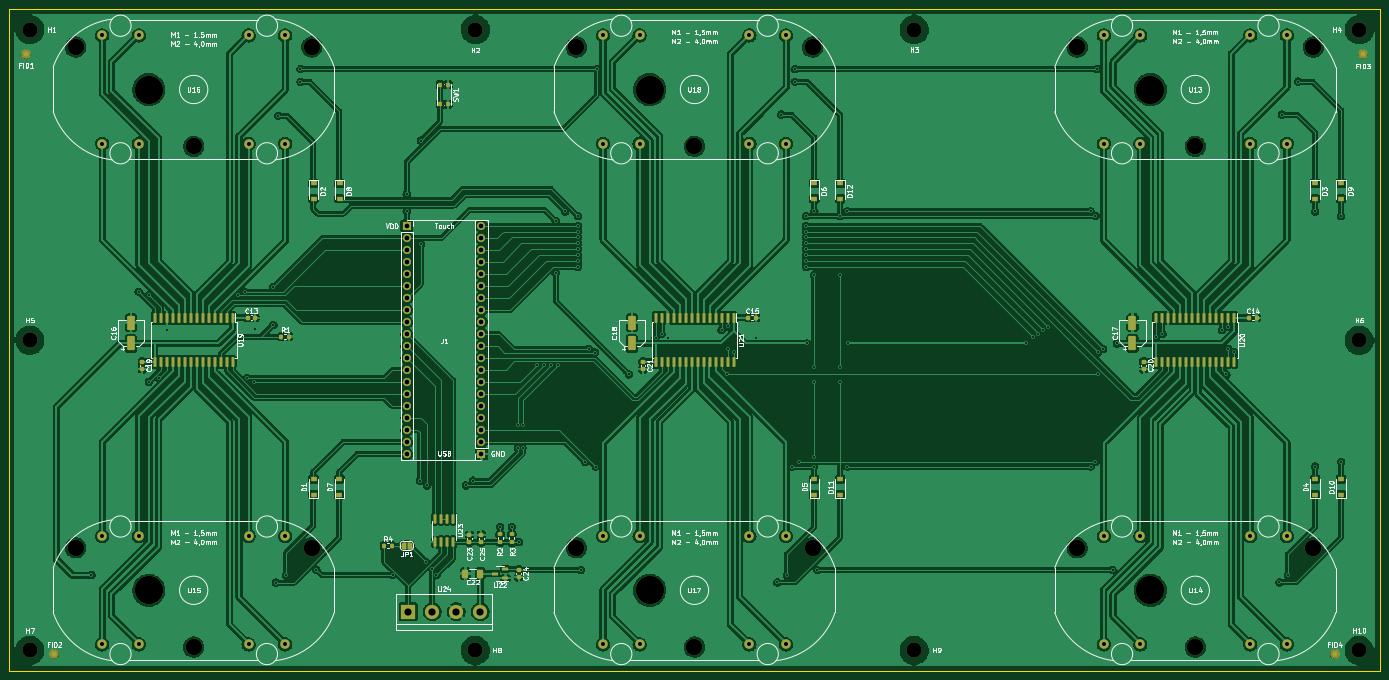
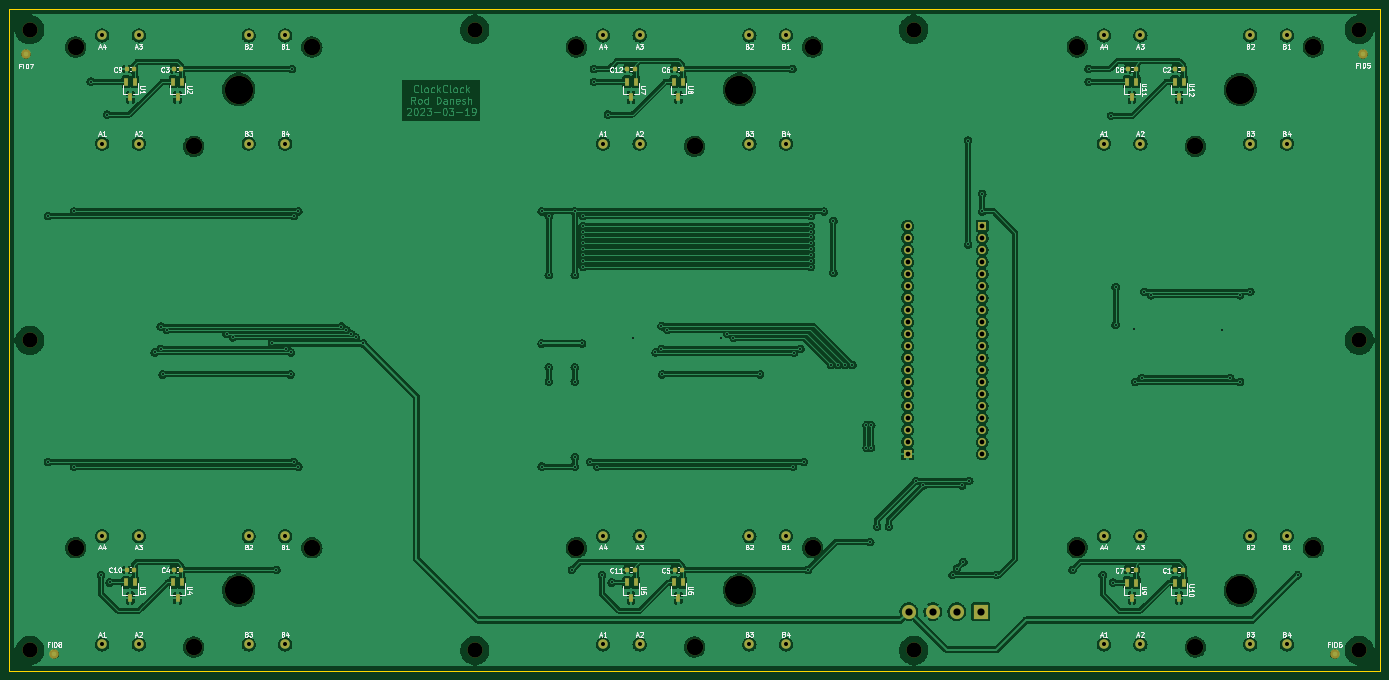
Circuit board: 11 layer files. Board 290.0 x 140.0 mm.
- bottom_copper: ClockClock-B_Cu.gbl (685610 bytes)
- bottom_mask: ClockClock-B_Mask.gbs (6467 bytes)
- paste: ClockClock-B_Paste.gbp (2762 bytes)
- bottom_silk: ClockClock-B_Silkscreen.gbo (51571 bytes)
- outline: ClockClock-Edge_Cuts.gm1 (725 bytes)
- top_copper: ClockClock-F_Cu.gtl (753132 bytes)
- top_mask: ClockClock-F_Mask.gts (11049 bytes)
- paste: ClockClock-F_Paste.gtp (6324 bytes)
- top_silk: ClockClock-F_Silkscreen.gto (87263 bytes)
- drill: ClockClock-NPTH.drl (588 bytes)
- drill: ClockClock-PTH.drl (3600 bytes)

=== bottom_copper: ClockClock-B_Cu.gbl (685610 bytes, source omitted) ===
=== bottom_mask: ClockClock-B_Mask.gbs ===
G04 #@! TF.GenerationSoftware,KiCad,Pcbnew,(6.0.10)*
G04 #@! TF.CreationDate,2023-03-21T22:54:38-07:00*
G04 #@! TF.ProjectId,Test,54657374-2e6b-4696-9361-645f70636258,rev?*
G04 #@! TF.SameCoordinates,Original*
G04 #@! TF.FileFunction,Soldermask,Bot*
G04 #@! TF.FilePolarity,Negative*
%FSLAX46Y46*%
G04 Gerber Fmt 4.6, Leading zero omitted, Abs format (unit mm)*
G04 Created by KiCad (PCBNEW (6.0.10)) date 2023-03-21 22:54:38*
%MOMM*%
%LPD*%
G01*
G04 APERTURE LIST*
G04 Aperture macros list*
%AMRoundRect*
0 Rectangle with rounded corners*
0 $1 Rounding radius*
0 $2 $3 $4 $5 $6 $7 $8 $9 X,Y pos of 4 corners*
0 Add a 4 corners polygon primitive as box body*
4,1,4,$2,$3,$4,$5,$6,$7,$8,$9,$2,$3,0*
0 Add four circle primitives for the rounded corners*
1,1,$1+$1,$2,$3*
1,1,$1+$1,$4,$5*
1,1,$1+$1,$6,$7*
1,1,$1+$1,$8,$9*
0 Add four rect primitives between the rounded corners*
20,1,$1+$1,$2,$3,$4,$5,0*
20,1,$1+$1,$4,$5,$6,$7,0*
20,1,$1+$1,$6,$7,$8,$9,0*
20,1,$1+$1,$8,$9,$2,$3,0*%
G04 Aperture macros list end*
%ADD10C,3.500000*%
%ADD11C,6.000000*%
%ADD12C,2.000000*%
%ADD13O,1.700000X1.700000*%
%ADD14R,1.700000X1.700000*%
%ADD15C,3.200000*%
%ADD16R,3.000000X3.000000*%
%ADD17C,3.000000*%
%ADD18R,0.800000X1.800000*%
%ADD19RoundRect,0.225000X-0.225000X-0.250000X0.225000X-0.250000X0.225000X0.250000X-0.225000X0.250000X0*%
G04 APERTURE END LIST*
D10*
X133995000Y-184000112D03*
X108995000Y-205000112D03*
D11*
X99495000Y-193000112D03*
D10*
X83995000Y-184000112D03*
D12*
X128370000Y-181550112D03*
X120620000Y-181550112D03*
X97370000Y-181550112D03*
X89620000Y-181550112D03*
X89620000Y-204450112D03*
X97370000Y-204450112D03*
X120620000Y-204450112D03*
X128370000Y-204450112D03*
D10*
X239995000Y-184000112D03*
X214995000Y-205000112D03*
D11*
X205495000Y-193000112D03*
D10*
X189995000Y-184000112D03*
D12*
X234370000Y-181550112D03*
X226620000Y-181550112D03*
X203370000Y-181550112D03*
X195620000Y-181550112D03*
X195620000Y-204450112D03*
X203370000Y-204450112D03*
X226620000Y-204450112D03*
X234370000Y-204450112D03*
D10*
X345995000Y-184000000D03*
X320995000Y-205000000D03*
D11*
X311495000Y-193000000D03*
D10*
X295995000Y-184000000D03*
D12*
X340370000Y-181550000D03*
X332620000Y-181550000D03*
X309370000Y-181550000D03*
X301620000Y-181550000D03*
X301620000Y-204450000D03*
X309370000Y-204450000D03*
X332620000Y-204450000D03*
X340370000Y-204450000D03*
D10*
X345995000Y-78000112D03*
X320995000Y-99000112D03*
D11*
X311495000Y-87000112D03*
D10*
X295995000Y-78000112D03*
D12*
X340370000Y-75550112D03*
X332620000Y-75550112D03*
X309370000Y-75550112D03*
X301620000Y-75550112D03*
X301620000Y-98450112D03*
X309370000Y-98450112D03*
X332620000Y-98450112D03*
X340370000Y-98450112D03*
D10*
X239995209Y-78000379D03*
X214995209Y-99000379D03*
D11*
X205495209Y-87000379D03*
D10*
X189995209Y-78000379D03*
D12*
X234370209Y-75550379D03*
X226620209Y-75550379D03*
X203370209Y-75550379D03*
X195620209Y-75550379D03*
X195620209Y-98450379D03*
X203370209Y-98450379D03*
X226620209Y-98450379D03*
X234370209Y-98450379D03*
D10*
X133995000Y-78000000D03*
X108995000Y-99000000D03*
D11*
X99495000Y-87000000D03*
D10*
X83995000Y-78000000D03*
D12*
X128370000Y-75550000D03*
X120620000Y-75550000D03*
X97370000Y-75550000D03*
X89620000Y-75550000D03*
X89620000Y-98450000D03*
X97370000Y-98450000D03*
X120620000Y-98450000D03*
X128370000Y-98450000D03*
D13*
X169900074Y-115876000D03*
X169900074Y-118416000D03*
X169900074Y-120956000D03*
X169900074Y-123496000D03*
X169900074Y-126036000D03*
X169900074Y-128576000D03*
X169900074Y-131116000D03*
X169900074Y-133656000D03*
X169900074Y-136196000D03*
X169900074Y-138736000D03*
X169900074Y-141276000D03*
X169900074Y-143816000D03*
X169900074Y-146356000D03*
X169900074Y-148896000D03*
X169900074Y-151436000D03*
X169900074Y-153976000D03*
X169900074Y-156516000D03*
X169900074Y-159056000D03*
X169900074Y-161596000D03*
D14*
X169900074Y-164136000D03*
D13*
X154100074Y-164136000D03*
X154100074Y-161596000D03*
X154100074Y-159056000D03*
X154100074Y-156516000D03*
X154100074Y-153976000D03*
X154100074Y-151436000D03*
X154100074Y-148896000D03*
X154100074Y-146356000D03*
X154100074Y-143816000D03*
X154100074Y-141276000D03*
X154100074Y-138736000D03*
X154100074Y-136196000D03*
X154100074Y-133656000D03*
X154100074Y-131116000D03*
X154100074Y-128576000D03*
X154100074Y-126036000D03*
X154100074Y-123496000D03*
X154100074Y-120956000D03*
X154100074Y-118416000D03*
D14*
X154100074Y-115876000D03*
D15*
X168595000Y-205700000D03*
X261495000Y-205700000D03*
X261495000Y-74300000D03*
D16*
X154375000Y-197506000D03*
D17*
X159455000Y-197506000D03*
X164535000Y-197506000D03*
X169615000Y-197506000D03*
D15*
X355700000Y-74300000D03*
X74300000Y-140056000D03*
X355700000Y-205700000D03*
X168595000Y-74300000D03*
X74300000Y-205700000D03*
X355700000Y-140056000D03*
X74300000Y-74300000D03*
D18*
X111471190Y-191353912D03*
X113371190Y-191353912D03*
X112421190Y-194653912D03*
D19*
X111642701Y-188669164D03*
X113192701Y-188669164D03*
D18*
X333477760Y-191345317D03*
X335377760Y-191345317D03*
X334427760Y-194645317D03*
D19*
X217645728Y-188671256D03*
X219195728Y-188671256D03*
X323643862Y-188672432D03*
X325193862Y-188672432D03*
D18*
X227475244Y-85353542D03*
X229375244Y-85353542D03*
X228425244Y-88653542D03*
D12*
X79500000Y-206500000D03*
D18*
X217475244Y-85353542D03*
X219375244Y-85353542D03*
X218425244Y-88653542D03*
D19*
X227646755Y-82670190D03*
X229196755Y-82670190D03*
X217646755Y-82670190D03*
X219196755Y-82670190D03*
D12*
X350500000Y-206500000D03*
D19*
X333648826Y-82663248D03*
X335198826Y-82663248D03*
D12*
X356500000Y-79500000D03*
D19*
X121641135Y-82668760D03*
X123191135Y-82668760D03*
X121642701Y-188669164D03*
X123192701Y-188669164D03*
D18*
X333468244Y-85339542D03*
X335368244Y-85339542D03*
X334418244Y-88639542D03*
X111473113Y-85348971D03*
X113373113Y-85348971D03*
X112423113Y-88648971D03*
D19*
X111641135Y-82668760D03*
X113191135Y-82668760D03*
D18*
X227465145Y-191349723D03*
X229365145Y-191349723D03*
X228415145Y-194649723D03*
D19*
X333644937Y-188672432D03*
X335194937Y-188672432D03*
D12*
X73500000Y-79500000D03*
D19*
X323645134Y-82659899D03*
X325195134Y-82659899D03*
D18*
X121473113Y-85348971D03*
X123373113Y-85348971D03*
X122423113Y-88648971D03*
X121471190Y-191353912D03*
X123371190Y-191353912D03*
X122421190Y-194653912D03*
D19*
X227645728Y-188671256D03*
X229195728Y-188671256D03*
D18*
X217465145Y-191349723D03*
X219365145Y-191349723D03*
X218415145Y-194649723D03*
X323474967Y-191345317D03*
X325374967Y-191345317D03*
X324424967Y-194645317D03*
X323465785Y-85344707D03*
X325365785Y-85344707D03*
X324415785Y-88644707D03*
M02*

=== paste: ClockClock-B_Paste.gbp (2762 bytes, source withheld) ===
=== bottom_silk: ClockClock-B_Silkscreen.gbo (51571 bytes, source omitted) ===
=== outline: ClockClock-Edge_Cuts.gm1 ===
G04 #@! TF.GenerationSoftware,KiCad,Pcbnew,(6.0.10)*
G04 #@! TF.CreationDate,2023-03-21T22:54:38-07:00*
G04 #@! TF.ProjectId,Test,54657374-2e6b-4696-9361-645f70636258,rev?*
G04 #@! TF.SameCoordinates,Original*
G04 #@! TF.FileFunction,Profile,NP*
%FSLAX46Y46*%
G04 Gerber Fmt 4.6, Leading zero omitted, Abs format (unit mm)*
G04 Created by KiCad (PCBNEW (6.0.10)) date 2023-03-21 22:54:38*
%MOMM*%
%LPD*%
G01*
G04 APERTURE LIST*
G04 #@! TA.AperFunction,Profile*
%ADD10C,0.100000*%
G04 #@! TD*
G04 APERTURE END LIST*
D10*
X70000000Y-70000000D02*
X70000000Y-210000000D01*
X70000000Y-70000000D02*
X360000000Y-70000000D01*
X360000000Y-70000000D02*
X360000000Y-210000000D01*
X70000000Y-210000000D02*
X360000000Y-210000000D01*
M02*

=== top_copper: ClockClock-F_Cu.gtl (753132 bytes, source omitted) ===
=== top_mask: ClockClock-F_Mask.gts (11049 bytes, source omitted) ===
=== paste: ClockClock-F_Paste.gtp ===
G04 #@! TF.GenerationSoftware,KiCad,Pcbnew,(6.0.10)*
G04 #@! TF.CreationDate,2023-03-21T22:54:37-07:00*
G04 #@! TF.ProjectId,Test,54657374-2e6b-4696-9361-645f70636258,rev?*
G04 #@! TF.SameCoordinates,Original*
G04 #@! TF.FileFunction,Paste,Top*
G04 #@! TF.FilePolarity,Positive*
%FSLAX46Y46*%
G04 Gerber Fmt 4.6, Leading zero omitted, Abs format (unit mm)*
G04 Created by KiCad (PCBNEW (6.0.10)) date 2023-03-21 22:54:37*
%MOMM*%
%LPD*%
G01*
G04 APERTURE LIST*
G04 Aperture macros list*
%AMRoundRect*
0 Rectangle with rounded corners*
0 $1 Rounding radius*
0 $2 $3 $4 $5 $6 $7 $8 $9 X,Y pos of 4 corners*
0 Add a 4 corners polygon primitive as box body*
4,1,4,$2,$3,$4,$5,$6,$7,$8,$9,$2,$3,0*
0 Add four circle primitives for the rounded corners*
1,1,$1+$1,$2,$3*
1,1,$1+$1,$4,$5*
1,1,$1+$1,$6,$7*
1,1,$1+$1,$8,$9*
0 Add four rect primitives between the rounded corners*
20,1,$1+$1,$2,$3,$4,$5,0*
20,1,$1+$1,$4,$5,$6,$7,0*
20,1,$1+$1,$6,$7,$8,$9,0*
20,1,$1+$1,$8,$9,$2,$3,0*%
G04 Aperture macros list end*
%ADD10R,1.200000X0.900000*%
%ADD11RoundRect,0.150000X-0.150000X0.875000X-0.150000X-0.875000X0.150000X-0.875000X0.150000X0.875000X0*%
%ADD12RoundRect,0.225000X-0.225000X-0.250000X0.225000X-0.250000X0.225000X0.250000X-0.225000X0.250000X0*%
%ADD13RoundRect,0.225000X-0.250000X0.225000X-0.250000X-0.225000X0.250000X-0.225000X0.250000X0.225000X0*%
%ADD14RoundRect,0.200000X-0.200000X-0.275000X0.200000X-0.275000X0.200000X0.275000X-0.200000X0.275000X0*%
%ADD15RoundRect,0.200000X0.275000X-0.200000X0.275000X0.200000X-0.275000X0.200000X-0.275000X-0.200000X0*%
%ADD16R,1.000000X0.900000*%
%ADD17RoundRect,0.250000X0.412500X0.650000X-0.412500X0.650000X-0.412500X-0.650000X0.412500X-0.650000X0*%
%ADD18RoundRect,0.250000X0.550000X-1.250000X0.550000X1.250000X-0.550000X1.250000X-0.550000X-1.250000X0*%
%ADD19RoundRect,0.225000X0.250000X-0.225000X0.250000X0.225000X-0.250000X0.225000X-0.250000X-0.225000X0*%
%ADD20RoundRect,0.150000X0.512500X0.150000X-0.512500X0.150000X-0.512500X-0.150000X0.512500X-0.150000X0*%
%ADD21RoundRect,0.150000X-0.150000X0.825000X-0.150000X-0.825000X0.150000X-0.825000X0.150000X0.825000X0*%
G04 APERTURE END LIST*
D10*
X245832323Y-106856217D03*
X245832323Y-110156217D03*
X245829178Y-169463492D03*
X245829178Y-172763492D03*
X351844074Y-169463492D03*
X351844074Y-172763492D03*
X351849823Y-106856217D03*
X351849823Y-110156217D03*
X139867908Y-106856217D03*
X139867908Y-110156217D03*
X139841798Y-172763492D03*
X139841798Y-169463492D03*
X240354351Y-106856217D03*
X240354351Y-110156217D03*
X240347330Y-169463492D03*
X240347330Y-172763492D03*
X346352675Y-172763492D03*
X346352675Y-169463492D03*
X346338201Y-106856217D03*
X346338201Y-110156217D03*
X134356060Y-110156217D03*
X134356060Y-106856217D03*
X134360849Y-172763492D03*
X134360849Y-169463492D03*
D11*
X329255074Y-135356000D03*
X327985074Y-135356000D03*
X326715074Y-135356000D03*
X325445074Y-135356000D03*
X324175074Y-135356000D03*
X322905074Y-135356000D03*
X321635074Y-135356000D03*
X320365074Y-135356000D03*
X319095074Y-135356000D03*
X317825074Y-135356000D03*
X316555074Y-135356000D03*
X315285074Y-135356000D03*
X314015074Y-135356000D03*
X312745074Y-135356000D03*
X312745074Y-144656000D03*
X314015074Y-144656000D03*
X315285074Y-144656000D03*
X316555074Y-144656000D03*
X317825074Y-144656000D03*
X319095074Y-144656000D03*
X320365074Y-144656000D03*
X321635074Y-144656000D03*
X322905074Y-144656000D03*
X324175074Y-144656000D03*
X325445074Y-144656000D03*
X326715074Y-144656000D03*
X327985074Y-144656000D03*
X329255074Y-144656000D03*
D12*
X226420000Y-135306000D03*
X227970000Y-135306000D03*
D13*
X98095000Y-144631000D03*
X98095000Y-146181000D03*
X204095000Y-144631000D03*
X204095000Y-146181000D03*
D12*
X332420000Y-135306000D03*
X333970000Y-135306000D03*
D14*
X149270000Y-183556000D03*
X150920000Y-183556000D03*
D15*
X173845000Y-182836723D03*
X173845000Y-181186723D03*
D16*
X162800074Y-90106000D03*
X162800074Y-86006000D03*
X161200074Y-86006000D03*
X161200074Y-90106000D03*
D17*
X169632500Y-189456000D03*
X166507500Y-189456000D03*
D11*
X117255074Y-135356000D03*
X115985074Y-135356000D03*
X114715074Y-135356000D03*
X113445074Y-135356000D03*
X112175074Y-135356000D03*
X110905074Y-135356000D03*
X109635074Y-135356000D03*
X108365074Y-135356000D03*
X107095074Y-135356000D03*
X105825074Y-135356000D03*
X104555074Y-135356000D03*
X103285074Y-135356000D03*
X102015074Y-135356000D03*
X100745074Y-135356000D03*
X100745074Y-144656000D03*
X102015074Y-144656000D03*
X103285074Y-144656000D03*
X104555074Y-144656000D03*
X105825074Y-144656000D03*
X107095074Y-144656000D03*
X108365074Y-144656000D03*
X109635074Y-144656000D03*
X110905074Y-144656000D03*
X112175074Y-144656000D03*
X113445074Y-144656000D03*
X114715074Y-144656000D03*
X115985074Y-144656000D03*
X117255074Y-144656000D03*
D18*
X95706233Y-140756000D03*
X95706233Y-136356000D03*
D19*
X167358641Y-182786723D03*
X167358641Y-181236723D03*
D20*
X174957500Y-190406000D03*
X174957500Y-188506000D03*
X172682500Y-189456000D03*
D18*
X307706233Y-140756000D03*
X307706233Y-136356000D03*
D14*
X127559554Y-139280919D03*
X129209554Y-139280919D03*
D11*
X223255074Y-135356000D03*
X221985074Y-135356000D03*
X220715074Y-135356000D03*
X219445074Y-135356000D03*
X218175074Y-135356000D03*
X216905074Y-135356000D03*
X215635074Y-135356000D03*
X214365074Y-135356000D03*
X213095074Y-135356000D03*
X211825074Y-135356000D03*
X210555074Y-135356000D03*
X209285074Y-135356000D03*
X208015074Y-135356000D03*
X206745074Y-135356000D03*
X206745074Y-144656000D03*
X208015074Y-144656000D03*
X209285074Y-144656000D03*
X210555074Y-144656000D03*
X211825074Y-144656000D03*
X213095074Y-144656000D03*
X214365074Y-144656000D03*
X215635074Y-144656000D03*
X216905074Y-144656000D03*
X218175074Y-144656000D03*
X219445074Y-144656000D03*
X220715074Y-144656000D03*
X221985074Y-144656000D03*
X223255074Y-144656000D03*
D12*
X120420000Y-135306000D03*
X121970000Y-135306000D03*
D19*
X169858641Y-182786723D03*
X169858641Y-181236723D03*
D13*
X310095000Y-144631000D03*
X310095000Y-146181000D03*
X177820000Y-188681000D03*
X177820000Y-190231000D03*
D15*
X176345000Y-182836723D03*
X176345000Y-181186723D03*
D18*
X201706233Y-140756000D03*
X201706233Y-136356000D03*
D21*
X163905074Y-177831000D03*
X162635074Y-177831000D03*
X161365074Y-177831000D03*
X160095074Y-177831000D03*
X160095074Y-182781000D03*
X161365074Y-182781000D03*
X162635074Y-182781000D03*
X163905074Y-182781000D03*
M02*

=== top_silk: ClockClock-F_Silkscreen.gto (87263 bytes, source omitted) ===
=== drill: ClockClock-NPTH.drl ===
M48
METRIC,TZ
T1C3.200
T2C3.500
T3C6.000
%
G90
G05
T1
X74300Y-74300
X74300Y-140056
X74300Y-205700
X168595Y-74300
X168595Y-205700
X261495Y-74300
X261495Y-205700
X355700Y-74300
X355700Y-140056
X355700Y-205700
T2
X83995Y-78000
X83995Y-184000
X108995Y-99000
X108995Y-205000
X133995Y-78000
X133995Y-184000
X189995Y-184000
X189995Y-78000
X214995Y-205000
X214995Y-99000
X239995Y-184000
X239995Y-78000
X295995Y-78000
X295995Y-184000
X320995Y-99000
X320995Y-205000
X345995Y-78000
X345995Y-184000
T3
X99495Y-87000
X99495Y-193000
X205495Y-193000
X205495Y-87000
X311495Y-87000
X311495Y-193000
T0
M30

=== drill: ClockClock-PTH.drl ===
M48
METRIC,TZ
T1C0.400
T2C0.850
T3C1.000
T4C1.520
%
G90
G05
T1
X87345Y-189806
X97345Y-129806
X99505Y-148896
X99595Y-130556
X101595Y-148056
X103283Y-137806
X118345Y-130556
X119845Y-129806
X120345Y-148056
X121755Y-148896
X121995Y-137796
X125845Y-128806
X125845Y-136806
X126393Y-191354
X126845Y-92556
X128595Y-189806
X131595Y-82670
X131595Y-85349
X134980Y-188671
X151095Y-189806
X154095Y-109056
X154095Y-112806
X156845Y-169806
X157095Y-97806
X157095Y-119806
X158095Y-187056
X158345Y-170806
X159470Y-188431
X160345Y-189806
X166595Y-170806
X168095Y-169806
X173845Y-179556
X176345Y-179556
X177595Y-158056
X177595Y-162806
X177795Y-182806
X178595Y-158056
X178595Y-162806
X181595Y-145306
X183095Y-145306
X184595Y-145306
X185595Y-114806
X185595Y-125806
X186095Y-145306
X187595Y-112806
X190345Y-113806
X190345Y-115876
X190345Y-117056
X190345Y-118306
X190345Y-119556
X190345Y-120806
X190345Y-122056
X190345Y-123306
X190345Y-124556
X190960Y-188671
X191845Y-165806
X192595Y-141946
X193895Y-142671
X194095Y-166806
X194295Y-82670
X201095Y-147306
X206745Y-139506
X208015Y-138726
X209285Y-139556
X220715Y-137926
X221845Y-147306
X221985Y-137106
X221985Y-141946
X223255Y-142646
X227977Y-139553
X232551Y-191350
X233345Y-92306
X234595Y-189806
X235595Y-166806
X236295Y-82660
X236297Y-85354
X237095Y-165806
X238595Y-113806
X238595Y-115876
X238595Y-117056
X238595Y-118306
X238595Y-119556
X238595Y-120806
X238595Y-122056
X238595Y-123306
X238595Y-124556
X238795Y-140756
X240345Y-112806
X240345Y-126306
X240345Y-145806
X240345Y-148806
X240345Y-164806
X240345Y-166806
X240961Y-188672
X245845Y-113806
X245845Y-126306
X245845Y-145806
X245845Y-148806
X247345Y-112806
X247345Y-166806
X247395Y-140756
X285095Y-140756
X286695Y-139456
X287675Y-138726
X288695Y-137926
X289720Y-137181
X298845Y-112806
X298845Y-166806
X299845Y-113806
X299845Y-165806
X300199Y-82660
X300435Y-142646
X300495Y-147306
X301485Y-141916
X303479Y-188672
X304395Y-140756
X312745Y-139456
X314015Y-138726
X326715Y-137926
X327595Y-147306
X327985Y-137196
X327985Y-141916
X329255Y-142646
X338806Y-191345
X339345Y-92306
X340595Y-189806
X342811Y-85340
X346345Y-112806
X346345Y-166806
X351845Y-113806
X351845Y-165806
T2
X89620Y-75550
X89620Y-98450
X89620Y-181550
X89620Y-204450
X97370Y-75550
X97370Y-98450
X97370Y-181550
X97370Y-204450
X120620Y-75550
X120620Y-98450
X120620Y-181550
X120620Y-204450
X128370Y-75550
X128370Y-98450
X128370Y-181550
X128370Y-204450
X195620Y-181550
X195620Y-204450
X195620Y-75550
X195620Y-98450
X203370Y-181550
X203370Y-204450
X203370Y-75550
X203370Y-98450
X226620Y-181550
X226620Y-204450
X226620Y-75550
X226620Y-98450
X234370Y-181550
X234370Y-204450
X234370Y-75550
X234370Y-98450
X301620Y-75550
X301620Y-98450
X301620Y-181550
X301620Y-204450
X309370Y-75550
X309370Y-98450
X309370Y-181550
X309370Y-204450
X332620Y-75550
X332620Y-98450
X332620Y-181550
X332620Y-204450
X340370Y-75550
X340370Y-98450
X340370Y-181550
X340370Y-204450
T3
X154100Y-115876
X154100Y-118416
X154100Y-120956
X154100Y-123496
X154100Y-126036
X154100Y-128576
X154100Y-131116
X154100Y-133656
X154100Y-136196
X154100Y-138736
X154100Y-141276
X154100Y-143816
X154100Y-146356
X154100Y-148896
X154100Y-151436
X154100Y-153976
X154100Y-156516
X154100Y-159056
X154100Y-161596
X154100Y-164136
X169900Y-115876
X169900Y-118416
X169900Y-120956
X169900Y-123496
X169900Y-126036
X169900Y-128576
X169900Y-131116
X169900Y-133656
X169900Y-136196
X169900Y-138736
X169900Y-141276
X169900Y-143816
X169900Y-146356
X169900Y-148896
X169900Y-151436
X169900Y-153976
X169900Y-156516
X169900Y-159056
X169900Y-161596
X169900Y-164136
T4
X154375Y-197506
X159455Y-197506
X164535Y-197506
X169615Y-197506
T0
M30
